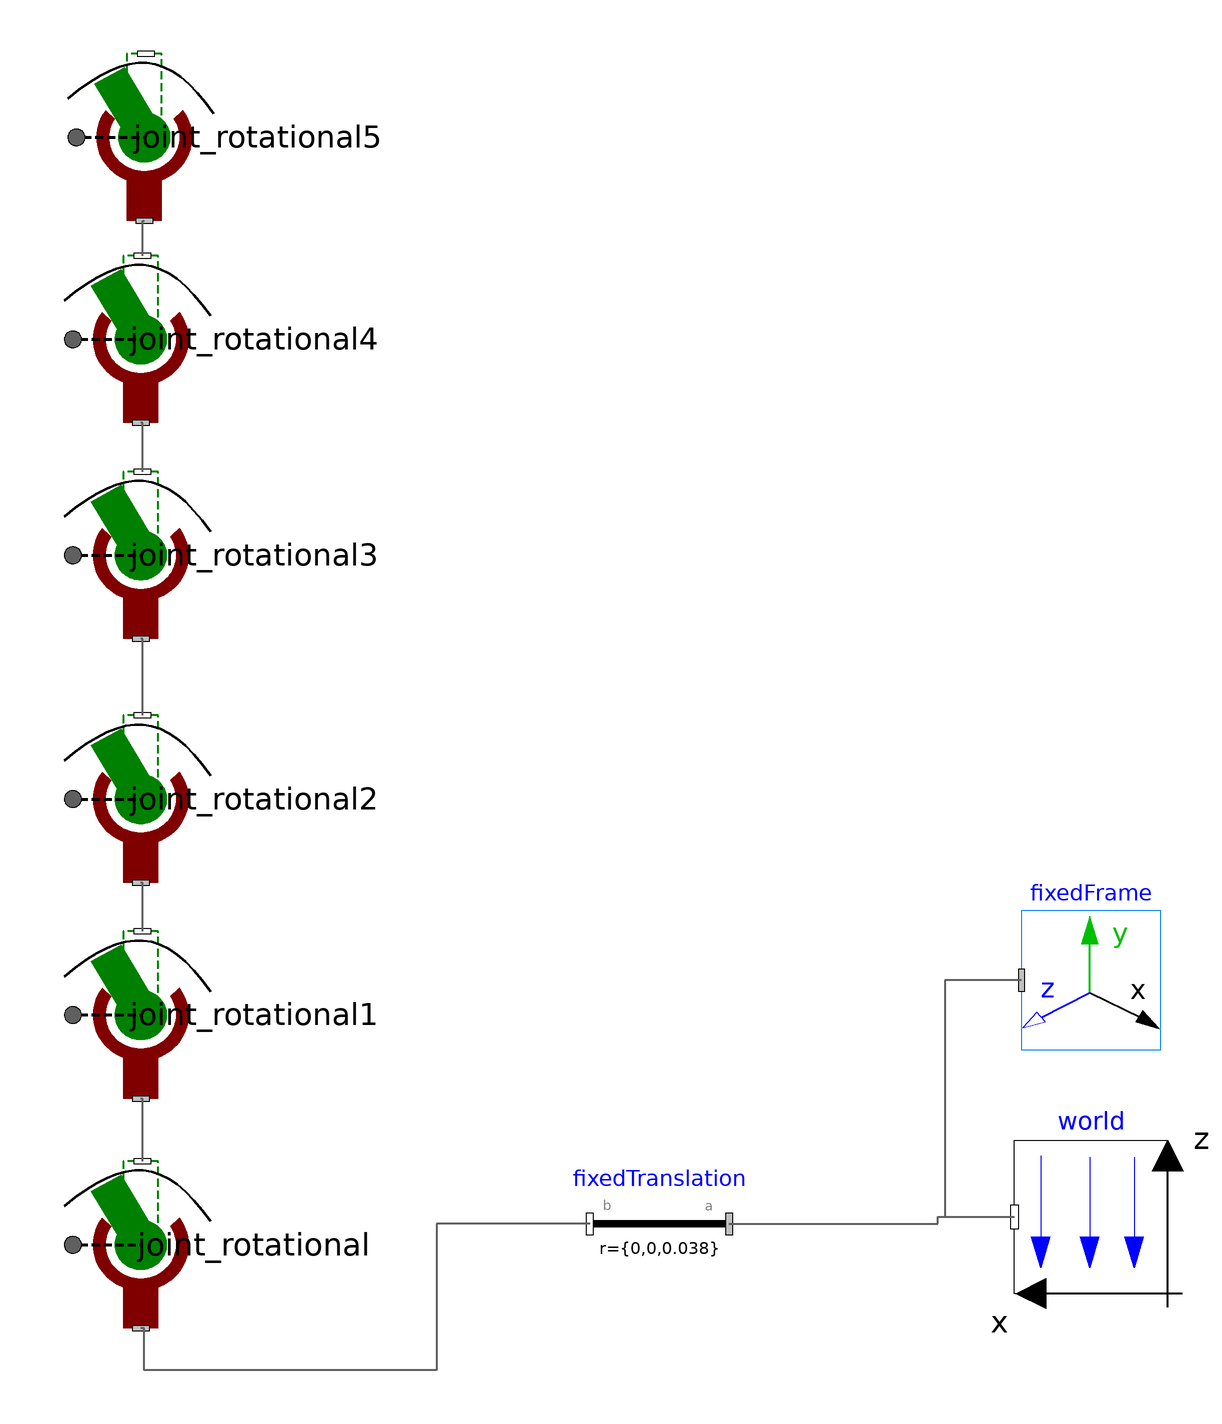

The component connection diagram of the Modelica model below, drawn from its own Placement and Line annotations.

model UR10_Structure
  inner Modelica.Mechanics.MultiBody.World world(
    label2="z",
    gravityType=Modelica.Mechanics.MultiBody.Types.GravityTypes.UniformGravity,

    n={0,0,-1},
    animateGravity=false)                                                                                                                                                  annotation (Placement(transformation(origin={162,-146},                               extent={{22.0,-22.0},{-22.0,22.0}})));
  Modelica.Mechanics.MultiBody.Parts.FixedTranslation fixedTranslation(r(
        displayUnit="m") = {0,0,0.038})                                           annotation (Placement(transformation(origin={38,-148},     extent={{20.0,-20.0},{-20.0,20.0}})));
  Modelica.Mechanics.MultiBody.Visualizers.FixedFrame fixedFrame annotation (Placement(transformation(origin={162,-78},     extent={{-20.0,-20.0},{20.0,20.0}})));
  Joint_rotational joint_rotational(frameRotation(r={0,0,0}), body(r={0,-0.086,
          0.09})) annotation (Placement(transformation(
        extent={{-24,-25},{24,25}},
        rotation=90,
        origin={-111,-154})));
  Joint_rotational joint_rotational1 annotation (Placement(transformation(
        extent={{-24,-25},{24,25}},
        rotation=90,
        origin={-111,-88})));
  Joint_rotational joint_rotational2 annotation (Placement(transformation(
        extent={{-24,-25},{24,25}},
        rotation=90,
        origin={-111,-26})));
  Joint_rotational joint_rotational3 annotation (Placement(transformation(
        extent={{-24,-25},{24,25}},
        rotation=90,
        origin={-111,44})));
  Joint_rotational joint_rotational4 annotation (Placement(transformation(
        extent={{-24,-25},{24,25}},
        rotation=90,
        origin={-111,106})));
  Joint_rotational joint_rotational5 annotation (Placement(transformation(
        extent={{-24,-25},{24,25}},
        rotation=90,
        origin={-110,164})));
equation
  connect(fixedTranslation.frame_a, world.frame_b) annotation (Line(origin={76,-127},     points={{-18,-21},
          {32,-21},{32,-21},{42.0001,-21},{42.0001,-19},{64,-19}},                                                         color={95,95,95}, thickness=0.5));
  connect(fixedFrame.frame_a, world.frame_b) annotation (Line(origin={103,-90},    points={{39,12},
          {17,12},{17,-56},{37,-56}},                                                                                                           color={95,95,95}, thickness=0.5));
  connect(fixedTranslation.frame_b, joint_rotational.frame_a) annotation (Line(
      points={{18,-148},{-26,-148},{-26,-190},{-110,-190},{-110,-178},{-111,
          -178}},
      color={95,95,95},
      thickness=0.5));
  connect(joint_rotational.frame_b, joint_rotational1.frame_a) annotation (Line(
      points={{-110.5,-130},{-110.5,-112},{-111,-112}},
      color={95,95,95},
      thickness=0.5));
  connect(joint_rotational1.frame_b, joint_rotational2.frame_a) annotation (
      Line(
      points={{-110.5,-64},{-110.5,-50},{-111,-50}},
      color={95,95,95},
      thickness=0.5));
  connect(joint_rotational2.frame_b, joint_rotational3.frame_a) annotation (
      Line(
      points={{-110.5,-2},{-110.5,20},{-111,20}},
      color={95,95,95},
      thickness=0.5));
  connect(joint_rotational3.frame_b, joint_rotational4.frame_a) annotation (
      Line(
      points={{-110.5,68},{-110.5,82},{-111,82}},
      color={95,95,95},
      thickness=0.5));
  connect(joint_rotational4.frame_b, joint_rotational5.frame_a) annotation (
      Line(
      points={{-110.5,130},{-110.5,140},{-110,140},{-110,140}},
      color={95,95,95},
      thickness=0.5));
  annotation (Diagram(coordinateSystem(preserveAspectRatio=false,
        extent={{-200,-200},{200,200}},
        initialScale=0.1)),                                         Icon(coordinateSystem(preserveAspectRatio=false,
        extent={{-200,-200},{200,200}},
        initialScale=0.1)));
end UR10_Structure;